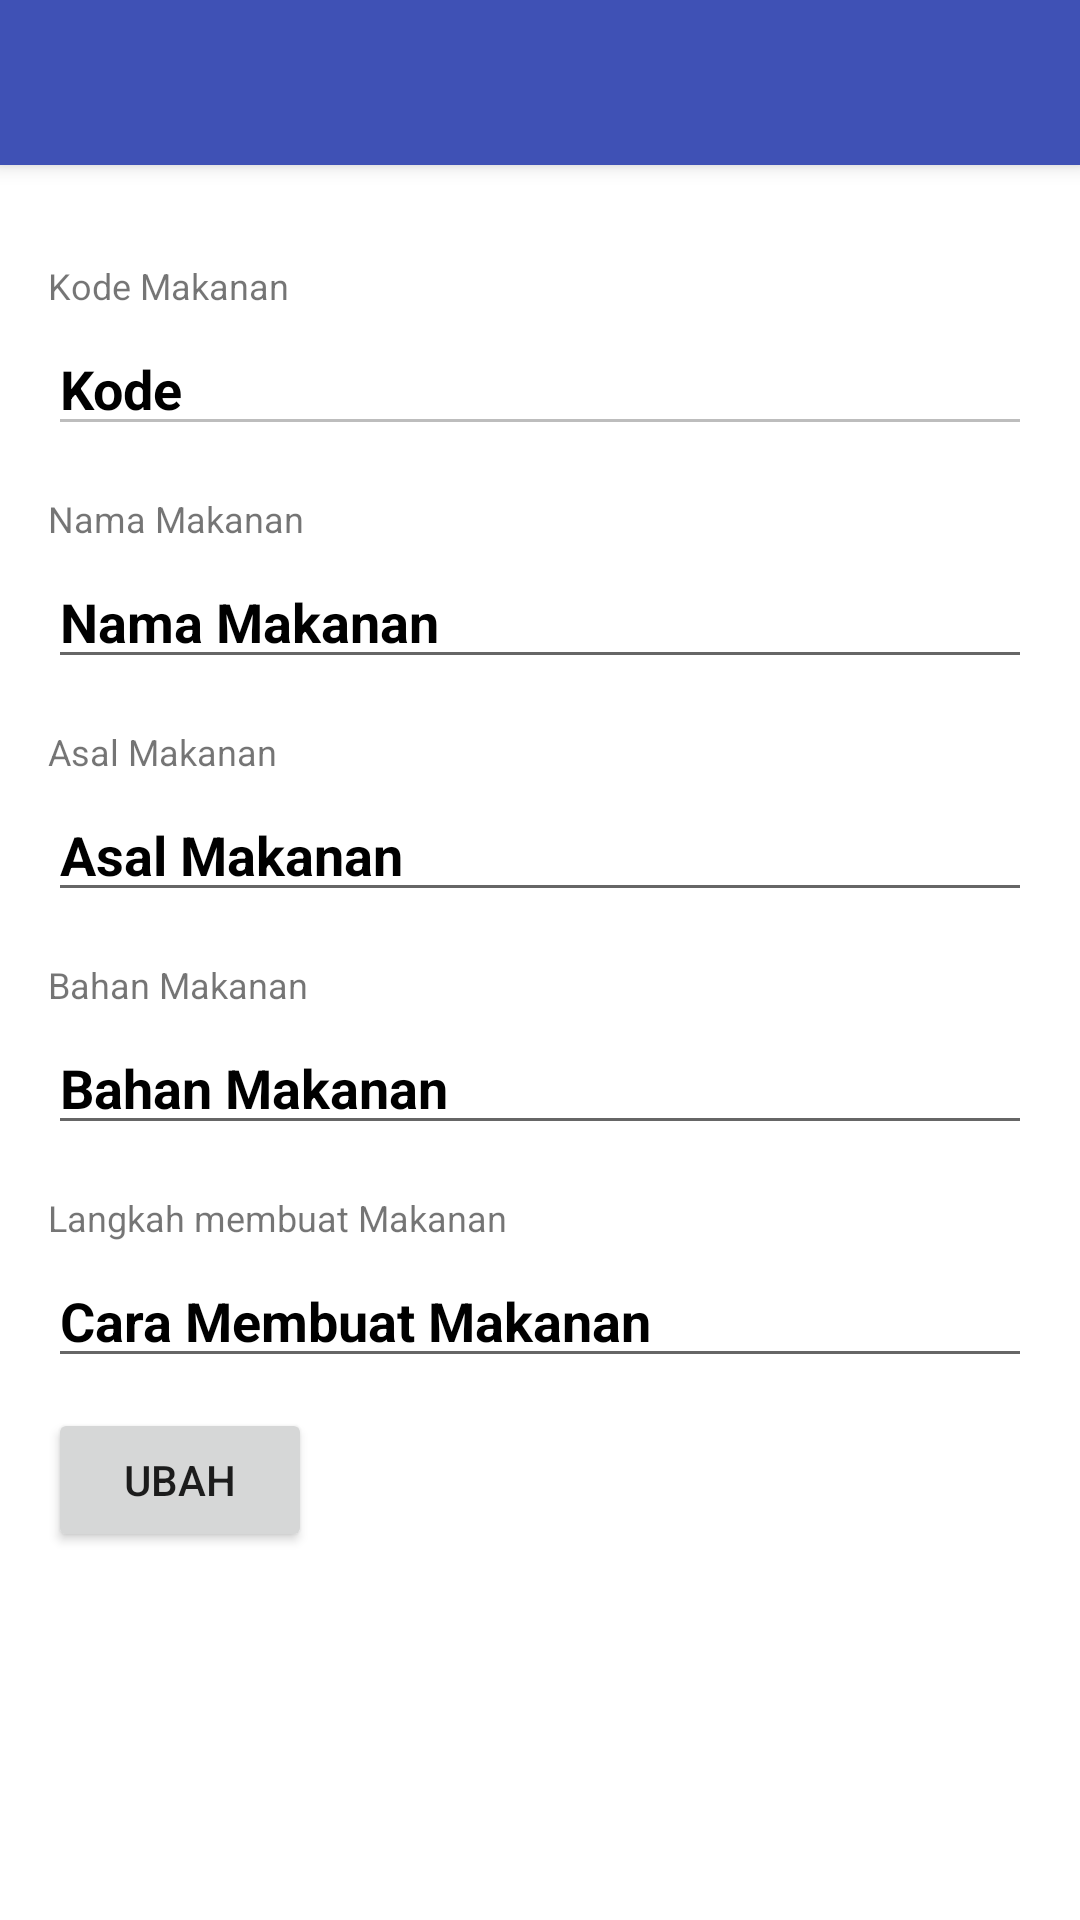

The Android layout XML behind this screen, and the referenced resources:
<!-- AndroidManifest.xml: application theme Theme.MyUTS -->
<!-- res/layout/activity_detail.xml -->
<?xml version="1.0" encoding="utf-8"?>
<RelativeLayout xmlns:android="http://schemas.android.com/apk/res/android"
    xmlns:app="http://schemas.android.com/apk/res-auto"
    xmlns:tools="http://schemas.android.com/tools"
    android:layout_width="match_parent"
    android:layout_height="match_parent"
    tools:context=".DetailActivity">

    <androidx.appcompat.widget.Toolbar
        android:id="@+id/toolbar"
        android:layout_width="match_parent"
        android:layout_height="55dp"
        android:background="@color/blue"
        android:elevation="4dp"
        android:minHeight="?attr/actionBarSize"
        android:theme="@style/ThemeOverlay.AppCompat.Dark">

        <ImageView
            android:id="@+id/hapusData"
            android:layout_width="32dp"
            android:layout_height="35dp"
            android:src="@drawable/ic_baseline_delete_24"
            android:layout_gravity="right"
            android:layout_marginRight="16dp"/>

    </androidx.appcompat.widget.Toolbar>

    <LinearLayout
        android:id="@+id/isiDetail"
        android:layout_width="match_parent"
        android:layout_height="wrap_content"
        android:orientation="vertical"
        android:layout_below="@id/toolbar"
        android:padding="16dp">

        <TextView
            android:layout_width="wrap_content"
            android:layout_height="wrap_content"
            android:text="Kode Makanan"
            android:textSize="12sp"
            android:layout_marginTop="16dp"/>

        <EditText
            android:id="@+id/kodeMakan"
            android:layout_width="match_parent"
            android:layout_height="wrap_content"
            android:text="Kode"
            android:textColor="@android:color/black"
            android:textStyle="bold"
            android:enabled="false"
            android:textSize="18sp"
            android:layout_marginTop="4dp"/>


        <TextView
            android:layout_width="wrap_content"
            android:layout_height="wrap_content"
            android:text="Nama Makanan"
            android:textSize="12sp"
            android:layout_marginTop="16dp"/>

        <EditText
            android:id="@+id/namaMakan"
            android:layout_width="match_parent"
            android:layout_height="wrap_content"
            android:text="Nama Makanan"
            android:textColor="@android:color/black"
            android:textStyle="bold"
            android:textSize="18sp"
            android:layout_marginTop="4dp"/>

        <TextView
            android:layout_width="wrap_content"
            android:layout_height="wrap_content"
            android:text="Asal Makanan"
            android:textSize="12sp"
            android:layout_marginTop="16dp"/>

        <EditText
            android:id="@+id/asalMakan"
            android:layout_width="match_parent"
            android:layout_height="wrap_content"
            android:text="Asal Makanan"
            android:textColor="@android:color/black"
            android:textStyle="bold"
            android:textSize="18sp"
            android:layout_marginTop="4dp"/>

        <TextView
            android:layout_width="wrap_content"
            android:layout_height="wrap_content"
            android:text="Bahan Makanan"
            android:textSize="12sp"
            android:layout_marginTop="16dp"/>

        <EditText
            android:id="@+id/bahanMakan"
            android:layout_width="match_parent"
            android:layout_height="wrap_content"
            android:text="Bahan Makanan"
            android:textColor="@android:color/black"
            android:textStyle="bold"
            android:textSize="18sp"
            android:layout_marginTop="4dp"/>

        <TextView
            android:layout_width="wrap_content"
            android:layout_height="wrap_content"
            android:text="Langkah membuat Makanan"
            android:textSize="12sp"
            android:layout_marginTop="16dp"/>

        <EditText
            android:id="@+id/caraBuatMakan"
            android:layout_width="match_parent"
            android:layout_height="wrap_content"
            android:text="Cara Membuat Makanan"
            android:textColor="@android:color/black"
            android:textStyle="bold"
            android:textSize="18sp"
            android:layout_marginTop="4dp"/>

        <Button
            android:layout_width="wrap_content"
            android:layout_height="wrap_content"
            android:text="Ubah"
            android:id="@+id/btnUbah"
            android:layout_marginRight="16dp"
            android:layout_marginTop="10dp"/>

    </LinearLayout>

</RelativeLayout>
<!-- resources referenced by this layout -->
<resources>
  <color name="blue">#3F51B5</color>
  <style name="Theme.MyUTS" parent="Theme.MaterialComponents.DayNight.NoActionBar">
          
          <item name="colorPrimary">@color/blue</item>
          <item name="colorPrimaryVariant">@color/blue</item>
          <item name="colorOnPrimary">@color/white</item>
          
          <item name="colorSecondary">@color/blue</item>
          <item name="colorSecondaryVariant">@color/teal_700</item>
          <item name="colorOnSecondary">@color/white</item>
          
          <item name="android:statusBarColor" tools:targetApi="l">?attr/colorPrimaryVariant</item>
          
      </style>
  <color name="white">#FFFFFFFF</color>
  <color name="teal_700">#FF018786</color>
</resources>
